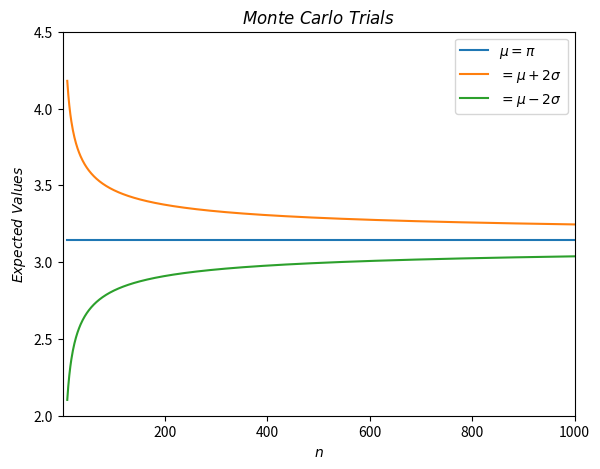

The script that saved this image:
# -*- coding: utf-8 -*-
"""
Created on Mon Jun  7 19:03:48 2021

[redacted]
"""


import numpy as np
import matplotlib
import matplotlib.pyplot as plt
import math as mt

'''
As n tends to infinity, the value of our approximation comes closer to the value of pi. The number
to the points less than a distance of 1 from the origin form a quarter circle. This proportion of points, which is
the random variable, X, when divided by n gives the proportion of points less than a distance of 1 from the origin. Multiplying
this by 4 gives us the value of pi itself. this is equivilent to runnin a binomial distribution where as the larger the values
of n are, the closer we get to the value of pi. 

Simiarly, the standard deviation is given by the second experssion when the value of mu is input into the population standard 
deviation formula is used.

'''

# initalizing figure and axis
fig = plt.figure()
ax = fig.add_axes([0.0,0.0, 0.8, 0.8])
plt.title("$Monte\ Carlo \  Trials$")
plt.xlabel("$n$")
plt.ylabel("$Expected \ Values$")

# initializing an array of pi values and an array of n values ranging from n=10 to n = 1000
mu = np.full((991), mt.pi)
n = np.arange(10 ,1001,1)

# using the above arrays to plot the mu function
plt.plot(n, mu,  label = "$\mu = \pi$")

# initializing and plotting standard deviations using formulae from part (f)
sigma = ((mt.pi*(4-mt.pi))/n)**0.5

plt.plot(n, (mu+2*sigma),  label = "$ = \mu+2\sigma$")
plt.plot(n, (mu-2*sigma), label = "$ = \mu-2\sigma$")

# change the limits of the Axes to zoom in:
plt.xlim(1,1000) 
plt.ylim( (2,4.5) )
plt.legend()
        

